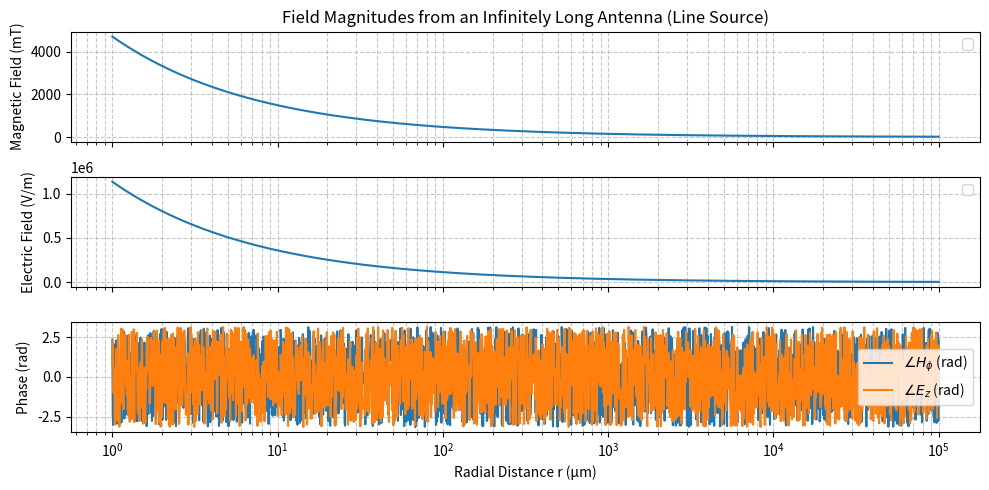

Generate this figure with matplotlib:
import numpy as np
import matplotlib.pyplot as plt
from scipy.special import hankel2

# =============================================================================
# Physical constants and parameters
# =============================================================================
c = 3e8                      # Speed of light in vacuum (m/s)
mu0 = 4 * np.pi * 1e-7       # Permeability of free space (H/m)
epsilon0 = 1/(mu0 * c**2)      # Permittivity of free space (F/m)
gamma = 2 * np.pi * 28e9  # Gyromagnetic ratio (rad/s/T)
Msat = 86e3                # Saturation magnetization (A/m)
Bext = 0.1e-3             # External magnetic field (T)
omegaH = gamma * Bext  #

# RF source parameters
f = 10e9                      # Frequency in Hz (1 GHz by default)
omega = 2 * np.pi * f        # Angular frequency (rad/s)
k = omega / c                # Free-space wavenumber (rad/m)

I0 = 75e-3                    # Current amplitude (in amperes)

ChiA = gamma*Msat*omega/(omegaH**2-omega**2) #
Chi = gamma*Msat*omegaH/(omegaH**2-omega**2) #
ChiEff = Chi - 1j*ChiA #Effective susceptibility

muEff = mu0*(1+ChiEff) #Effective permeability
epsEff = 1/muEff #Effective permittivity
kEff = omega * np.sqrt(muEff * epsEff) #Effective wavenumber

# =============================================================================
# Field expressions for an infinitely long wire (line source)
# =============================================================================
# The magnetic vector potential (only nonzero component is A_z):
#   A_z(r) = (μ0 I0 / 4) * H_0^(2)(k r)
# Electric field (assuming phasor exp(+iωt) convention):
#   E_z(r) = -i ω A_z(r)
# Magnetic field (only nonzero component is H_φ):
#   H_φ(r) = I0 k / 4 * H_1^(2)(k r)
#
# These solutions naturally capture both the near-field (reactive) and far-field
# (radiative) behavior, with the Hankel functions handling the cylindrical wave
# propagation from an infinite line source.

# Define a range of radial distances (avoid r=0 to prevent singularity)
r_vals = np.logspace(-6, -1, 2000)  # from 1 nm to 0.1 m

# Compute the vector potential A_z, electric field E_z, and magnetic field H_phi
A_z = (muEff * I0 / 4) * hankel2(0, kEff * r_vals)
E_z = -1j * omega * A_z
H_phi = (I0 * kEff / 4) * hankel2(1, kEff * r_vals)

# =============================================================================
# Plotting the field magnitudes versus distance
# =============================================================================
fig, axs = plt.subplots(3, 1, figsize=(10, 5), sharex=True)

# Plot magnetic field H_phi
axs[0].plot(r_vals * 1e6, np.abs(H_phi) * mu0 * 1e3)
axs[0].set_ylabel('Magnetic Field (mT)')
axs[0].set_title('Field Magnitudes from an Infinitely Long Antenna (Line Source)')
axs[0].legend()
# axs[0].set_yscale('log')
axs[0].set_xscale('log')
axs[0].grid(True, which="both", linestyle="--", alpha=0.7)

# Plot electric field E_z
axs[1].plot(r_vals * 1e6, np.abs(E_z))
axs[1].set_ylabel('Electric Field (V/m)')
axs[1].legend()
# axs[1].set_yscale('log')
axs[1].set_xscale('log')
axs[1].grid(True, which="both", linestyle="--", alpha=0.7)

# Add a new panel for the phases of H_phi and E_z
axs_phase = fig.axes[2]
axs_phase.plot(r_vals * 1e6, np.angle(H_phi), label=r'$\angle H_\phi$ (rad)')
axs_phase.plot(r_vals * 1e6, np.angle(E_z), label=r'$\angle E_z$ (rad)')
axs_phase.set_xlabel('Radial Distance r (µm)')
axs_phase.set_ylabel('Phase (rad)')
axs_phase.legend()
axs_phase.grid(True, which="both", linestyle="--", alpha=0.7)

plt.tight_layout()
plt.show()

expBmT = np.abs(H_phi) * mu0 * 1e3 #Prepare for export
expEkVom = np.abs(E_z) * 1e-3 #Prepare for export
expPhH = np.angle(H_phi) #Prepare for export
expPhE = np.angle(E_z) #Prepare for export
expR = r_vals * 1e6 #Prepare for export
